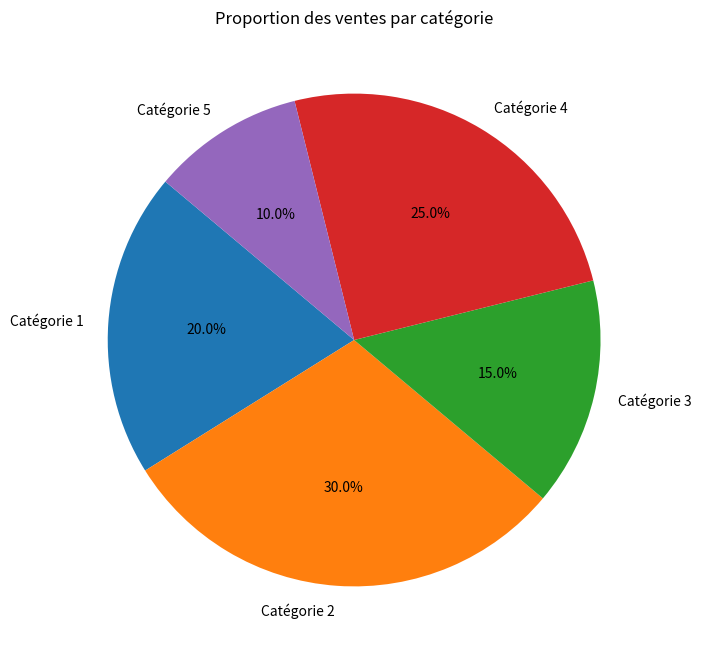

This figure's Python source:
import matplotlib.pyplot as plt

# Catégories d'articles vendus
categories = ['Catégorie 1', 'Catégorie 2', 'Catégorie 3', 'Catégorie 4', 'Catégorie 5']

# Proportions de ventes dans chaque catégorie
ventes = [20, 30, 15, 25, 10]

# Créer un graphique en camembert
plt.figure(figsize=(8, 8))  # Réglage de la taille de la figure
plt.pie(ventes, labels=categories, autopct='%1.1f%%', startangle=140, colors=plt.cm.tab10.colors)

# Ajouter un titre
plt.title('Proportion des ventes par catégorie')

# Afficher le graphique en camembert
plt.show()
